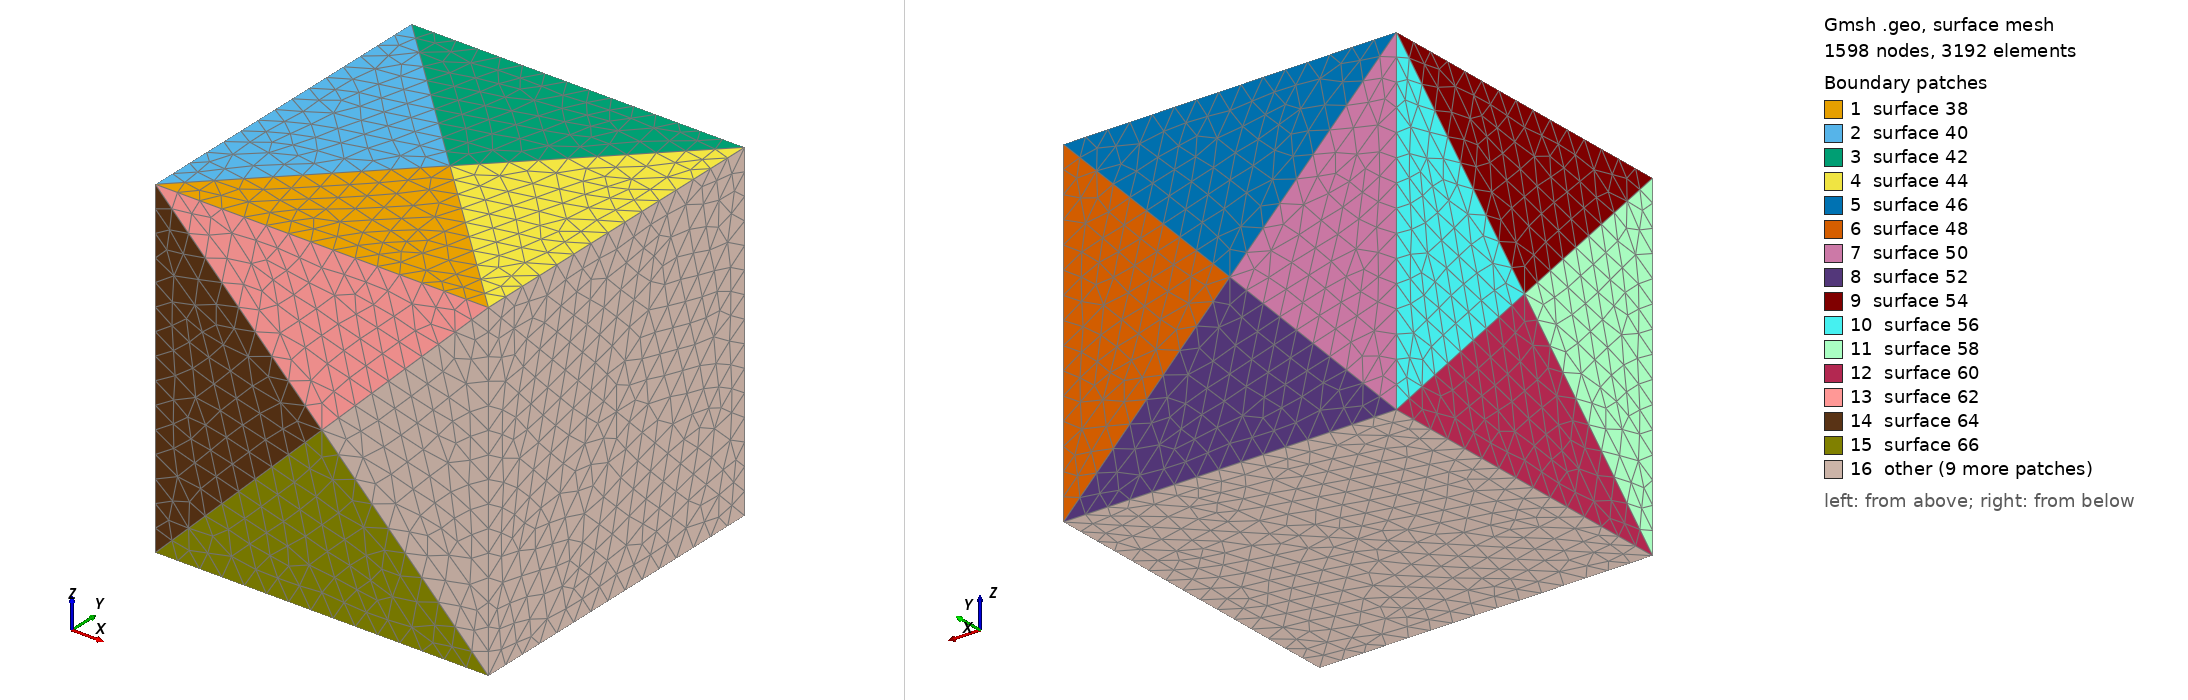

Gmsh geometry script, surface-meshed: 1598 nodes, 3192 surface elements. Boundary patches (legend numbers): 1 surface 38, 2 surface 40, 3 surface 42, 4 surface 44, 5 surface 46, 6 surface 48, 7 surface 50, 8 surface 52, 9 surface 54, 10 surface 56, 11 surface 58, 12 surface 60, 13 surface 62, 14 surface 64, 15 surface 66, 16 other. Left view from above one corner, right view from below the opposite corner. The script declares no physical surfaces, so the legend lists its geometric surfaces. The drawing asked Gmsh for element sizes between 1% and 20% of the model's largest extent; the script's own settings can give other sizes.

=== cube.geo (drawn) ===
lc = 0.0141411536792;
lx = 0.2;
Point(1) = {-lx/2.0,-lx/2.0,-lx/2.0,lc};
Point(2) = {lx/2.0,-lx/2.0,-lx/2.0,lc};
Point(3) = {lx/2.0,lx/2.0,-lx/2.0,lc};
Point(4) = {-lx/2.0,lx/2.0,-lx/2.0,lc};
Point(5) = {-lx/2.0,-lx/2.0,lx/2.0,lc};
Point(6) = {lx/2.0,-lx/2.0,lx/2.0,lc};
Point(7) = {lx/2.0,lx/2.0,lx/2.0,lc};
Point(8) = {-lx/2.0,lx/2.0,lx/2.0,lc};

Point(9) = {lx/2.0, 0, 0,lc};
Point(10) = {-lx/2.0, 0., 0.,lc};
Point(11) = {0, lx/2.0, 0.,lc};
Point(12) = {0, -lx/2.0, 0.,lc};
Point(13) = {0, 0, lx/2.0,lc};
Point(14) = {0, 0, -lx/2.0,lc};

Line(1) = {5, 6};
Line(2) = {6, 12};
Line(3) = {12, 5};
Line(4) = {5, 1};
Line(5) = {1, 12};
Line(6) = {12, 2};
Line(7) = {2, 1};
Line(8) = {6, 2};
Line(9) = {6, 9};
Line(10) = {9, 2};
Line(11) = {9, 3};
Line(12) = {3, 2};
Line(13) = {9, 7};
Line(14) = {7, 3};
Line(15) = {7, 6};
Line(16) = {7, 8};
Line(17) = {8, 13};
Line(18) = {13, 7};
Line(19) = {13, 6};
Line(20) = {13, 5};
Line(21) = {5, 8};
Line(22) = {7, 11};
Line(23) = {11, 3};
Line(24) = {3, 4};
Line(25) = {4, 11};
Line(26) = {11, 8};
Line(27) = {8, 4};
Line(28) = {4, 10};
Line(29) = {10, 8};
Line(30) = {5, 10};
Line(31) = {10, 1};
Line(32) = {1, 4};
Line(33) = {4, 14};
Line(34) = {14, 3};
Line(35) = {14, 2};
Line(36) = {14, 1};
Line Loop(37) = {19, -1, -20};
Plane Surface(38) = {37};
Line Loop(39) = {20, 21, 17};
Plane Surface(40) = {39};
Line Loop(41) = {18, 16, 17};
Plane Surface(42) = {41};
Line Loop(43) = {15, -19, 18};
Plane Surface(44) = {43};
Line Loop(45) = {16, -26, -22};
Plane Surface(46) = {45};
Line Loop(47) = {22, 23, -14};
Plane Surface(48) = {47};
Line Loop(49) = {26, 27, 25};
Plane Surface(50) = {49};
Line Loop(51) = {23, 24, 25};
Plane Surface(52) = {51};
Line Loop(53) = {21, -29, -30};
Plane Surface(54) = {53};
Line Loop(55) = {29, 27, 28};
Plane Surface(56) = {55};
Line Loop(57) = {30, 31, -4};
Plane Surface(58) = {57};
Line Loop(59) = {28, 31, 32};
Plane Surface(60) = {59};
Line Loop(61) = {1, 2, 3};
Plane Surface(62) = {61};
Line Loop(63) = {3, 4, 5};
Plane Surface(64) = {63};
Line Loop(65) = {5, 6, 7};
Plane Surface(66) = {65};
Line Loop(67) = {2, 6, -8};
Plane Surface(68) = {67};
Line Loop(69) = {9, 13, 15};
Plane Surface(70) = {69};
Line Loop(71) = {9, 10, -8};
Plane Surface(72) = {71};
Line Loop(73) = {10, -12, -11};
Plane Surface(74) = {73};
Line Loop(75) = {13, 14, -11};
Plane Surface(76) = {75};
Line Loop(77) = {12, -35, 34};
Plane Surface(78) = {77};
Line Loop(79) = {35, 7, -36};
Plane Surface(80) = {79};
Line Loop(81) = {34, 24, 33};
Plane Surface(82) = {81};
Line Loop(83) = {36, 32, 33};
Plane Surface(84) = {83};
